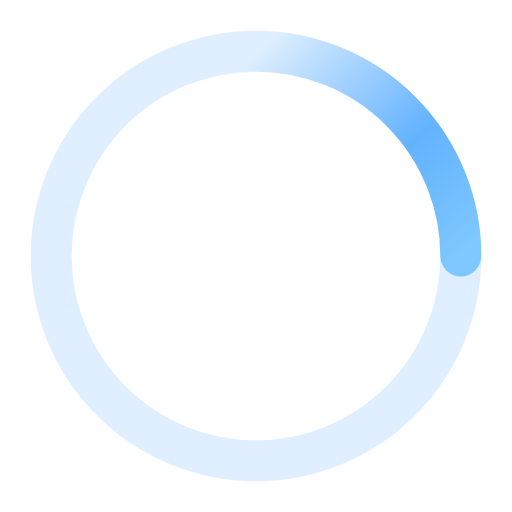
t = 0.00 s
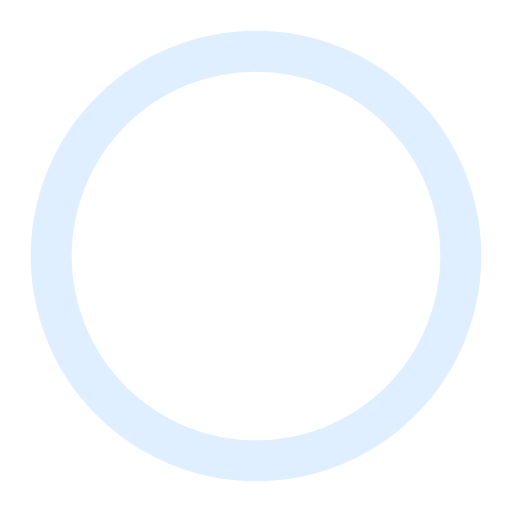
t = 0.21 s
t = 0.43 s: frame unchanged from t = 0.21 s, image omitted
t = 0.64 s: frame unchanged from t = 0.21 s, image omitted

The animated SVG that drew these frames (rendered in a browser with its animation timeline set to each time). Animation: 1 SMIL element (animateTransform=1); one cycle of 0.85 s, repeats indefinitely.

<svg xmlns="http://www.w3.org/2000/svg" viewBox="0 0 50 50" aria-label="Working">
  <defs>
    <linearGradient id="lb" x1="0" y1="0" x2="1" y2="1">
      <stop offset="0%"   stop-color="#4ea8ff" stop-opacity="0"/>
      <stop offset="60%"  stop-color="#4ea8ff" stop-opacity="0.85"/>
      <stop offset="100%" stop-color="#7fc8ff" stop-opacity="1"/>
    </linearGradient>
  </defs>
  <!-- Faint base ring so the arc always reads -->
  <circle cx="25" cy="25" r="20" fill="none" stroke="rgba(78,168,255,0.18)" stroke-width="4"/>
  <!-- Spinning arc — three-quarter circle, gradient stroke -->
  <g style="transform-origin: 25px 25px;">
    <path d="M25 5
             A 20 20 0 0 1 45 25"
          fill="none"
          stroke="url(#lb)"
          stroke-width="4"
          stroke-linecap="round"/>
    <animateTransform attributeName="transform"
                      type="rotate"
                      from="0 25 25"
                      to="360 25 25"
                      dur="0.85s"
                      repeatCount="indefinite"/>
  </g>
</svg>
